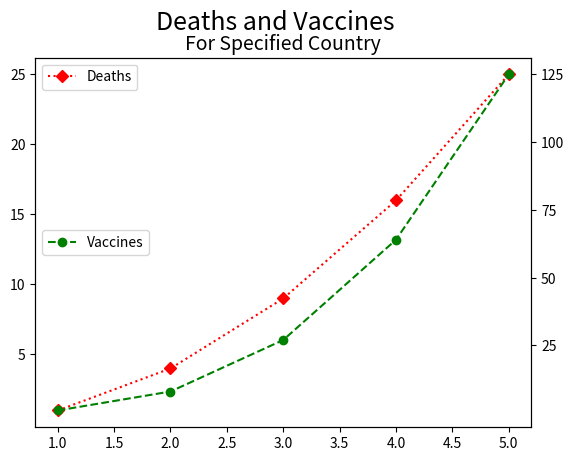

Generate this figure with matplotlib:
import matplotlib.pyplot as plt

input_values = [1, 2, 3, 4, 5]
squares = [1, 4, 9, 16, 25]
cubes = [1, 8, 27, 64, 125]

fig, ax = plt.subplots()
ax.plot(input_values, squares, 'mD:', color="red", label="Deaths")
ax.set_yticks(range(5,26,5))

ax1 = ax.twinx()
ax1.plot(input_values, cubes, 'ro--', color="green", label="Vaccines")
ax1.set_yticks(range(25,126,25))

fig.suptitle("Deaths and Vaccines", fontsize=18)
ax.set_title("For Specified Country", fontsize=14)

leg = ax.legend(loc='upper left')
leg1 = ax1.legend(loc='center left')

plt.show()